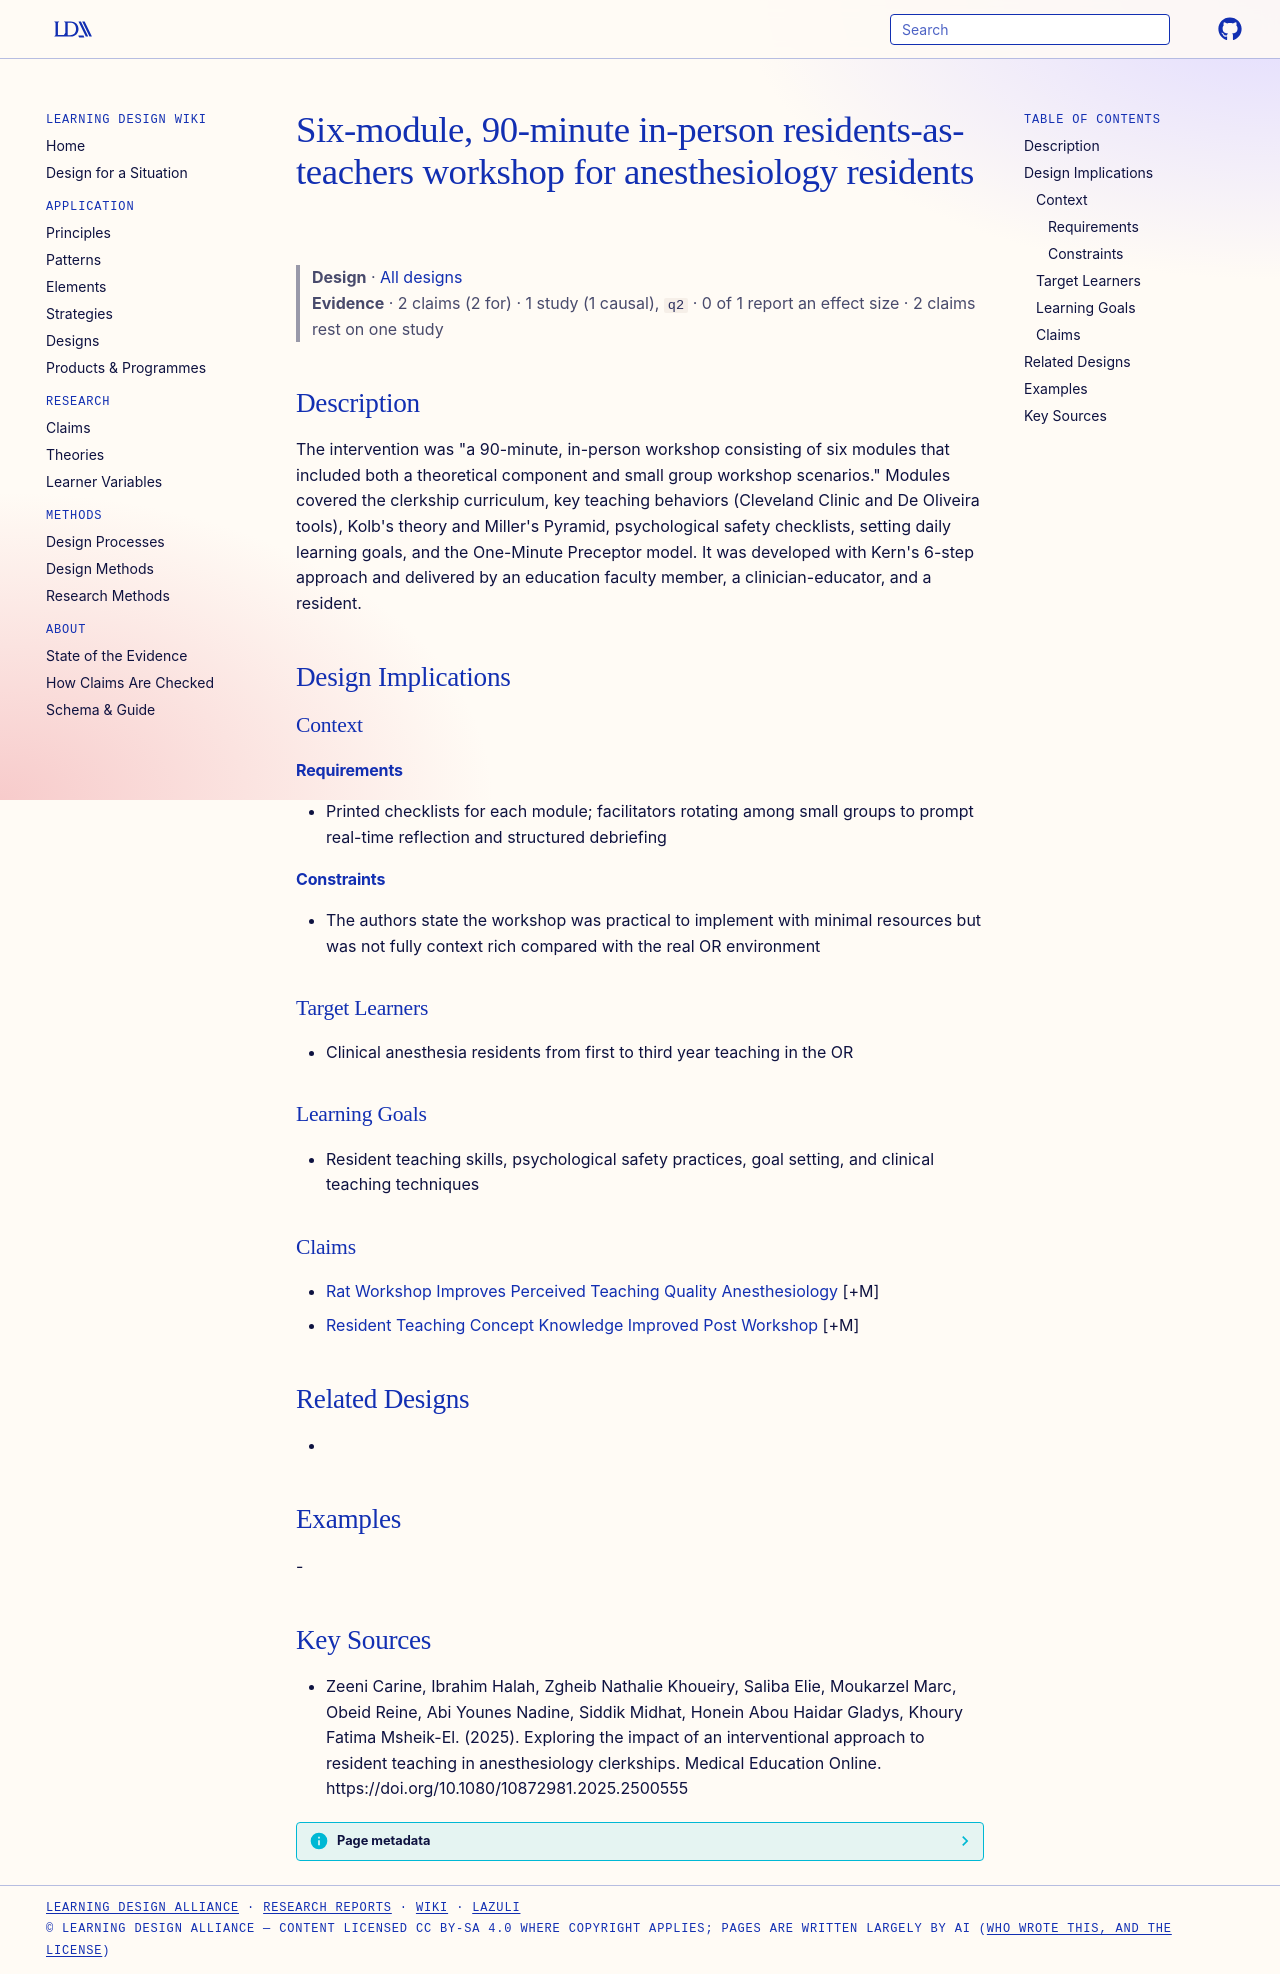

repository: Learning-Design-Alliance/learning-wiki · page: designs/six-module-rat-workshop-anesthesiology/index.html · generator: mkdocs

---
type: design
id: six-module-rat-workshop-anesthesiology
title: Six-module, 90-minute in-person residents-as-teachers workshop for anesthesiology residents
description: "The intervention was \"a 90-minute, in-person workshop consisting of six modules that included both a theoretical component and small group workshop scenarios.\" Modules covered the clerkship curriculum, key teaching be..."
status: review
generated:
  by: "process:settle-candidates"
  at: 2026-11-06
sources:
  - id: zeeni-carine-2025
    resource: "https://doi.org/10.1080/10872981.2025.2500555"
    title: "Zeeni Carine, Ibrahim Halah, Zgheib Nathalie Khoueiry, Saliba Elie, Moukarzel Marc, Obeid Reine, Abi Younes Nadine, Siddik Midhat, Honein Abou Haidar Gladys, Khoury Fatima Msheik-El. (2025). Exploring the impact of an interventional approach to resident teaching in anesthesiology clerkships. Medical Education Online. https://doi.org/10.1080/10872981.2025.2500555"
    author: Zeeni Carine, Ibrahim Halah, Zgheib Nathalie Khoueiry, Saliba Elie, Moukarzel Marc, Obeid Reine, Abi Younes Nadine, Siddik Midhat, Honein Abou Haidar Gladys, Khoury Fatima Msheik-El
---

# Six-module, 90-minute in-person residents-as-teachers workshop for anesthesiology residents

> **Design** · [All designs](index.md)
> **Evidence** · 2 claims (2 for) · 1 study (1 causal), `q2` · 0 of 1 report an effect size · 2 claims rest on one study

## Description
The intervention was "a 90-minute, in-person workshop consisting of six modules that included both a theoretical component and small group workshop scenarios." Modules covered the clerkship curriculum, key teaching behaviors (Cleveland Clinic and De Oliveira tools), Kolb's theory and Miller's Pyramid, psychological safety checklists, setting daily learning goals, and the One-Minute Preceptor model. It was developed with Kern's 6-step approach and delivered by an education faculty member, a clinician-educator, and a resident.

## Design Implications

### Context
#### Requirements
- Printed checklists for each module; facilitators rotating among small groups to prompt real-time reflection and structured debriefing
#### Constraints
- The authors state the workshop was practical to implement with minimal resources but was not fully context rich compared with the real OR environment

### Target Learners
- Clinical anesthesia residents from first to third year teaching in the OR

### Learning Goals
- Resident teaching skills, psychological safety practices, goal setting, and clinical teaching techniques

### Claims
- [Rat Workshop Improves Perceived Teaching Quality Anesthesiology](../claims/rat-workshop-improves-perceived-teaching-quality-anesthesiology.md) [+M]
- [Resident Teaching Concept Knowledge Improved Post Workshop](../claims/resident-teaching-concept-knowledge-improved-post-workshop.md) [+M]

## Related Designs
- 

## Examples
-

## Key Sources
- Zeeni Carine, Ibrahim Halah, Zgheib Nathalie Khoueiry, Saliba Elie, Moukarzel Marc, Obeid Reine, Abi Younes Nadine, Siddik Midhat, Honein Abou Haidar Gladys, Khoury Fatima Msheik-El. (2025). Exploring the impact of an interventional approach to resident teaching in anesthesiology clerkships. Medical Education Online. https://doi.org/10.1080/10872981.2025.2500555
